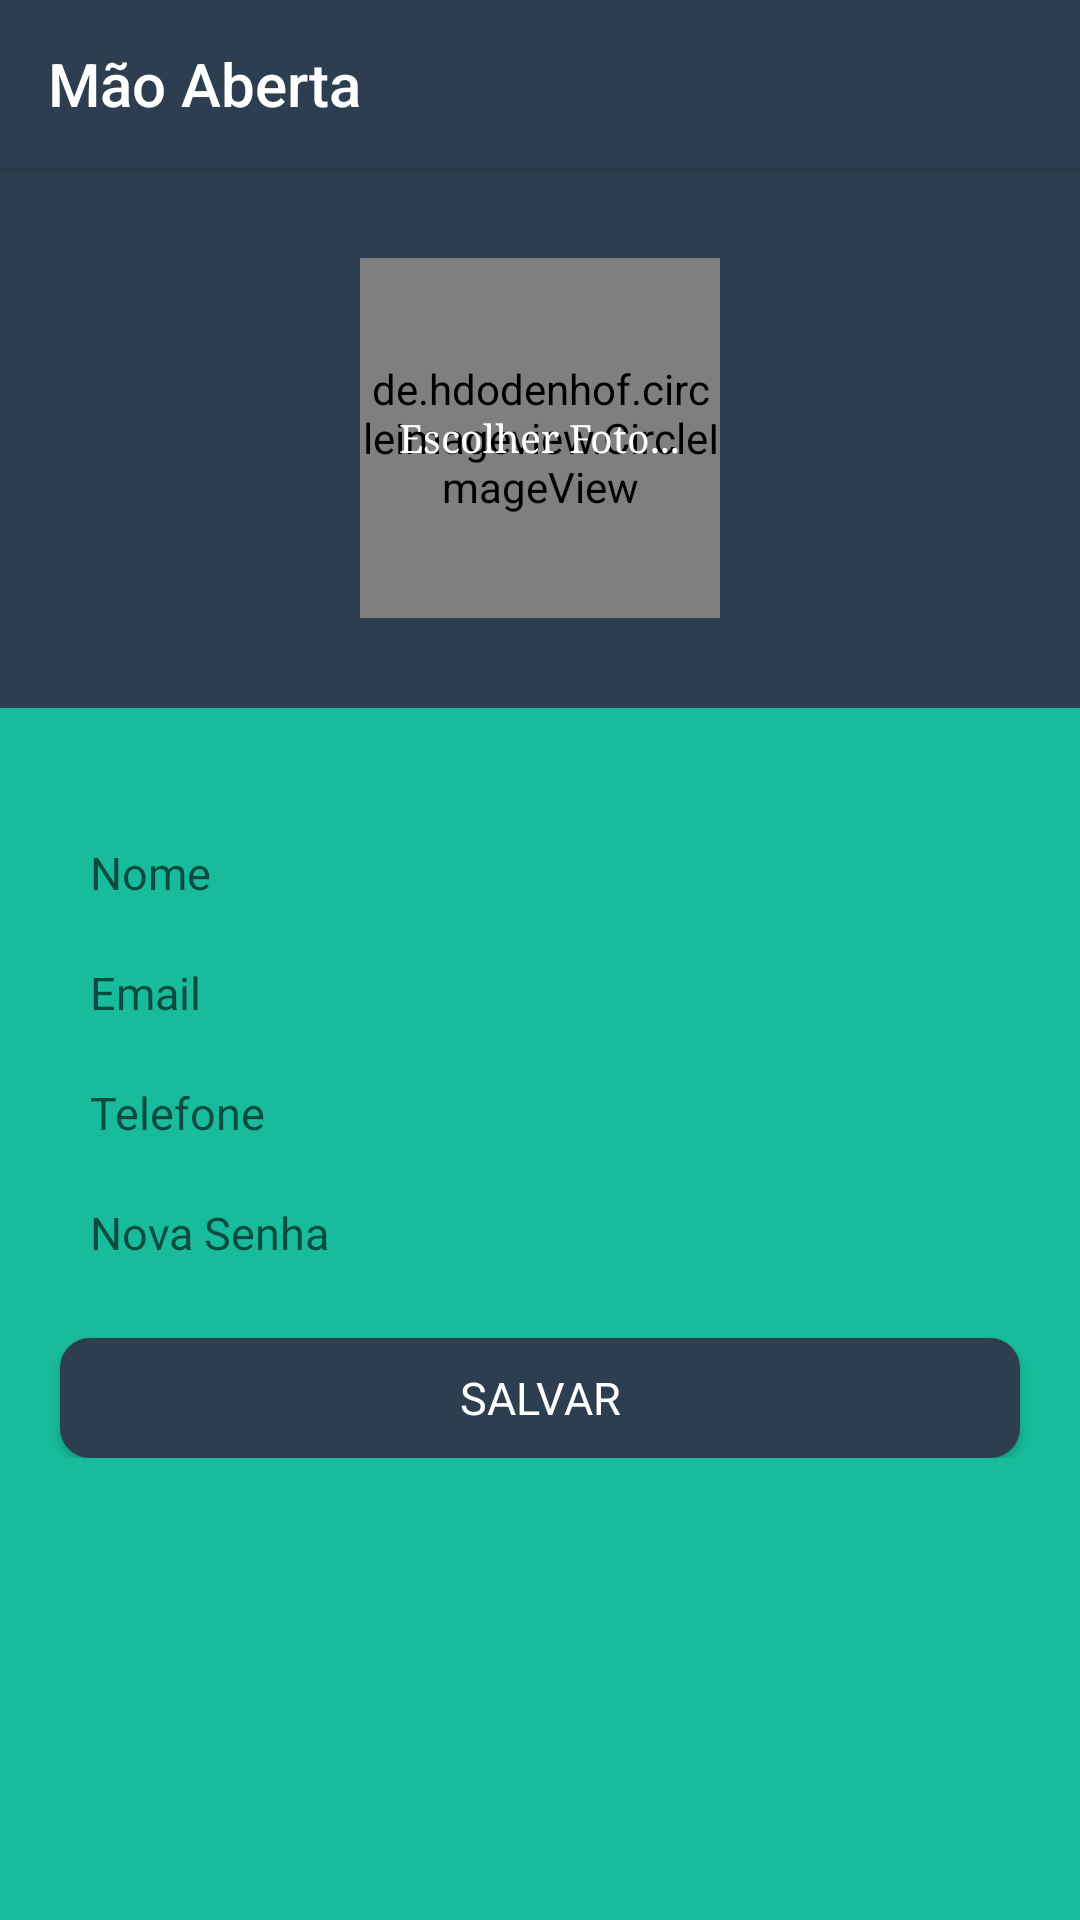

Android layout source for this screen:
<!-- AndroidManifest.xml: application theme AppTheme -->
<!-- res/layout/activity_perfil_cliente.xml -->
<?xml version="1.0" encoding="utf-8"?>
<android.support.constraint.ConstraintLayout
    xmlns:android="http://schemas.android.com/apk/res/android"
    xmlns:app="http://schemas.android.com/apk/res-auto"
    android:layout_width="match_parent"
    android:layout_height="match_parent"
    android:background="@color/backgroundColorApp">

    <android.support.v7.widget.Toolbar
        android:id="@+id/toolbar_layout_menu_perfil_cliente"
        android:layout_width="0dp"
        android:layout_height="56dp"
        android:background="@color/tabLayoutBottomColor"
        android:elevation="2dp"
        android:textAlignment="center"
        android:theme="@style/ThemeOverlay.AppCompat.ActionBar"
        app:layout_constraintHorizontal_bias="0.0"
        app:layout_constraintLeft_toLeftOf="parent"
        app:layout_constraintRight_toRightOf="parent"
        app:layout_constraintTop_toTopOf="parent"
        app:popupTheme="@style/ThemeOverlay.AppCompat.Light"
        app:title="@string/app_name"
        app:titleTextColor="@color/textColorWhite" />

        <RelativeLayout
            android:layout_width="0dp"
            android:layout_height="wrap_content"
            android:clickable="true"
            android:focusableInTouchMode="true"
            app:layout_constraintTop_toBottomOf="@id/toolbar_layout_menu_perfil_cliente"
            app:layout_constraintBottom_toBottomOf="parent"
            app:layout_constraintLeft_toLeftOf="parent"
            app:layout_constraintRight_toRightOf="parent"
            app:layout_constraintHorizontal_bias="0.0"
            app:layout_constraintVertical_bias="0.0">

            <RelativeLayout
                android:id="@+id/relative_layout_image_logo_perfil_cliente"
                android:layout_width="match_parent"
                android:layout_height="180dp"
                android:layout_alignParentTop="true"
                android:background="@color/tabLayoutBottomColor">

                <de.hdodenhof.circleimageview.CircleImageView
                    android:id="@+id/image_view_logo_perfil_cliente"
                    android:layout_width="120dp"
                    android:layout_height="120dp"
                    android:layout_centerInParent="true"
                    android:adjustViewBounds="false"
                    android:scaleType="centerCrop"
                    app:civ_border_color="@color/textColorWhite"
                    app:civ_border_width="1dp"/>

                <TextView
                    android:id="@+id/text_view_escolher_foto_perfil_cliente"
                    android:layout_width="wrap_content"
                    android:layout_height="wrap_content"
                    android:layout_centerInParent="true"
                    android:focusable="false"
                    android:text="@string/escolher_foto"
                    android:textColor="@color/textColorWhite"
                    android:textSize="13sp"
                    android:textStyle="normal"
                    android:typeface="serif" />

            </RelativeLayout>

            <EditText
                android:id="@+id/edit_text_nome_perfil_cliente"
                android:layout_width="320dp"
                android:layout_height="30dp"
                android:layout_below="@id/relative_layout_image_logo_perfil_cliente"
                android:layout_centerHorizontal="true"
                android:layout_marginTop="40dp"
                android:background="@drawable/rounded_edittext"
                android:fontFamily="sans-serif"
                android:hint="@string/nome_cliente"
                android:inputType="textPersonName"
                android:paddingEnd="0dp"
                android:paddingStart="10dp"
                android:textAlignment="textStart"
                android:textColor="@color/textColorBlack"
                android:textSize="15sp"
                android:textStyle="normal" />

            <EditText
                android:id="@+id/edit_text_email_perfil_cliente"
                android:layout_width="320dp"
                android:layout_height="30dp"
                android:layout_below="@id/edit_text_nome_perfil_cliente"
                android:layout_centerHorizontal="true"
                android:layout_marginTop="10dp"
                android:background="@drawable/rounded_edittext"
                android:clickable="false"
                android:enabled="false"
                android:fontFamily="sans-serif"
                android:hint="@string/email"
                android:inputType="textEmailAddress"
                android:paddingEnd="0dp"
                android:paddingStart="10dp"
                android:textAlignment="textStart"
                android:textColor="@color/textColorBlack"
                android:textSize="15sp"
                android:textStyle="normal" />

            <EditText
                android:id="@+id/edit_text_telefone_perfil_cliente"
                android:layout_width="320dp"
                android:layout_height="30dp"
                android:layout_below="@id/edit_text_email_perfil_cliente"
                android:layout_centerHorizontal="true"
                android:layout_marginTop="10dp"
                android:background="@drawable/rounded_edittext"
                android:fontFamily="sans-serif"
                android:hint="@string/telefone"
                android:inputType="phone"
                android:paddingEnd="0dp"
                android:paddingStart="10dp"
                android:textAlignment="textStart"
                android:textColor="@color/textColorBlack"
                android:textSize="15sp"
                android:textStyle="normal" />

            <EditText
                android:id="@+id/edit_text_senha_perfil_cliente"
                android:layout_width="320dp"
                android:layout_height="30dp"
                android:layout_below="@id/edit_text_telefone_perfil_cliente"
                android:layout_centerHorizontal="true"
                android:layout_marginTop="10dp"
                android:background="@drawable/rounded_edittext"
                android:fontFamily="sans-serif"
                android:hint="@string/nova_senha"
                android:inputType="textPassword"
                android:paddingEnd="0dp"
                android:paddingStart="10dp"
                android:textAlignment="textStart"
                android:textColor="@color/textColorBlack"
                android:textSize="15sp"
                android:textStyle="normal" />

            <Button
                android:id="@+id/botao_salvar_perfil_cliente"
                android:layout_width="320dp"
                android:layout_height="40dp"
                android:layout_below="@id/edit_text_senha_perfil_cliente"
                android:layout_centerHorizontal="true"
                android:layout_marginTop="20dp"
                android:background="@drawable/rounded_button"
                android:fontFamily="sans-serif"
                android:text="@string/salvar"
                android:textAlignment="center"
                android:textColor="@color/textColorWhite"
                android:textSize="15sp"
                android:textStyle="normal" />

        </RelativeLayout>

</android.support.constraint.ConstraintLayout>
<!-- resources referenced by this layout -->
<resources>
  <color name="backgroundColorApp">#18bc9c</color>
  <color name="tabLayoutBottomColor">#2c3e50</color>
  <color name="textColorBlack">#000000</color>
  <color name="textColorWhite">#ffffff</color>
  <!-- drawable rounded_button (drawable) -->
  <?xml version="1.0" encoding="utf-8"?>
  <shape xmlns:android="http://schemas.android.com/apk/res/android"
      android:shape="rectangle">
      <solid android:color="#2C3E50"/>
      <corners
          android:bottomLeftRadius="10dp"
          android:bottomRightRadius="10dp"
          android:topLeftRadius="10dp"
          android:topRightRadius="10dp"/>
  </shape>
  <string name="app_name">Mão Aberta</string>
  <string name="email">Email</string>
  <string name="escolher_foto">Escolher Foto...</string>
  <string name="nome_cliente">Nome</string>
  <string name="nova_senha">Nova Senha</string>
  <string name="salvar">Salvar</string>
  <string name="telefone">Telefone</string>
  <style name="AppTheme" parent="Theme.AppCompat.Light.NoActionBar">
          
          <item name="colorPrimary">@color/colorPrimary</item>
          <item name="colorPrimaryDark">@color/textColorBlack</item>
          <item name="colorAccent">@color/colorAccent</item>
          <item name="android:actionMenuTextColor">@color/textColorWhite</item>
          <item name="android:windowActionBarOverlay">true</item>
          <item name="android:actionOverflowButtonStyle">@style/Overflow</item>
          <item name="android:datePickerDialogTheme">@style/MyDatePickerDialogTheme</item>
      </style>
  <color name="colorPrimary">#2c3e50</color>
  <color name="colorAccent">#FF4081</color>
  <style name="Overflow" parent="@style/Widget.AppCompat.Light.ActionButton.Overflow">
          <item name="android:src">@drawable/ic_more_vert</item>
      </style>
  <style name="MyDatePickerDialogTheme" parent="android:Theme.Material.Light.Dialog">
          <item name="android:datePickerStyle">@style/MyDatePickerStyle</item>
      </style>
  <style name="MyDatePickerStyle" parent="@android:style/Widget.Material.Light.DatePicker">
          <item name="android:headerBackground">@color/colorPrimary</item>
          <item name="android:numbersTextColor">@color/textColorWhite</item>
      </style>
</resources>
